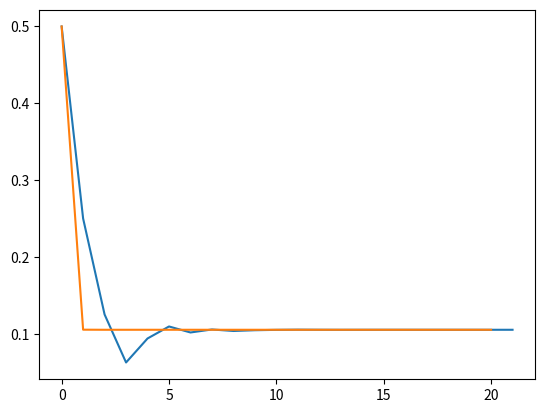

The matplotlib source for this figure:
#!/usr/bin/env python3
# -*- coding: utf-8 -*-
"""
Created on Wed Sep 27 22:06:53 2017

[redacted]
"""

import math
from scipy.stats import norm
import matplotlib.pyplot as plt

def blscall(S,L,T,r,sigma):
    d1 = (math.log(S/L)+(r+0.5*sigma*sigma)*T)/(sigma*math.sqrt(T))
    d2 = d1- sigma*math.sqrt(T)
    return S*norm.cdf(d1)-L*math.exp(-r*T)*norm.cdf(d2)

def Bisection2(left,right,S,L,T,r,call,error,iteration):
    center = (left+right)/2
    list1.append(center)
    if(iteration==0):
      return center
    if((blscall(S,L,T,r,left)-call)*(blscall(S,L,T,r,center)-call)<0):
      return Bisection2(left,center,S,L,T,r,call,error,iteration-1)
    else:
      return Bisection2(center,right,S,L,T,r,call,error,iteration-1)

def Newton(initsigma,S,L,T,r,call,iteration):
    sigma = initsigma
    for i in range(iteration):
        list2.append(sigma)
        fx = blscall(S,L,T,r,sigma)-call
        fx2 = (blscall(S,L,T,r,sigma+0.00000001)-blscall(S,L,T,r,sigma-0.00000001))/0.00000002
        sigma = sigma - fx/fx2
    return sigma

list1 = []
list2 = []

S = 10326.68
L = 10300.0
T = 21.0/365
r = 0.01065
sigma = 0.10508

list1.append(Bisection2(0.00000001,1,S,L,T,r,121.0,0.00000001,20))
list2.append(Newton(0.5,S,L,T,r,121.0,20))

plt.plot(list1)
plt.plot(list2)

plt.show()





"""
print(blscall(S,L,T,r,sigma))
print(blscall(S,L,T,r,sigma)+L*math.exp(-r*T)-S)
d1 = (math.log(S/L)+(r+0.5*sigma*sigma)*T)/(sigma*math.sqrt(T))
print(norm.cdf(d1))
print((blscall(S+0.01,L,T,r,sigma)-blscall(S-0.01,L,T,r,sigma))/0.02)

N = 100
dt = T/N

P = np.zeros([10000,N+1])
for i in range(10000):
    P[i,0]=S
    for j in range(N):
        P[i,j+1]=P[i,j]*math.exp((r-0.5*sigma*sigma)*dt+np.random.normal(0,1,1)*sigma*math.sqrt(dt))
        
C = 0
drawC = np.zeros([1,100])
for i in range(10000):
    if(P[i,100]>L):
        C += (P[i,100]-L)
    if(i%100==99):
        drawC[(i+1)//100-1]=C/(i+1)*math.exp(-r*T)-blscall(S,L,T,r,sigma)
        
print(C*math.exp(-r*T))"""